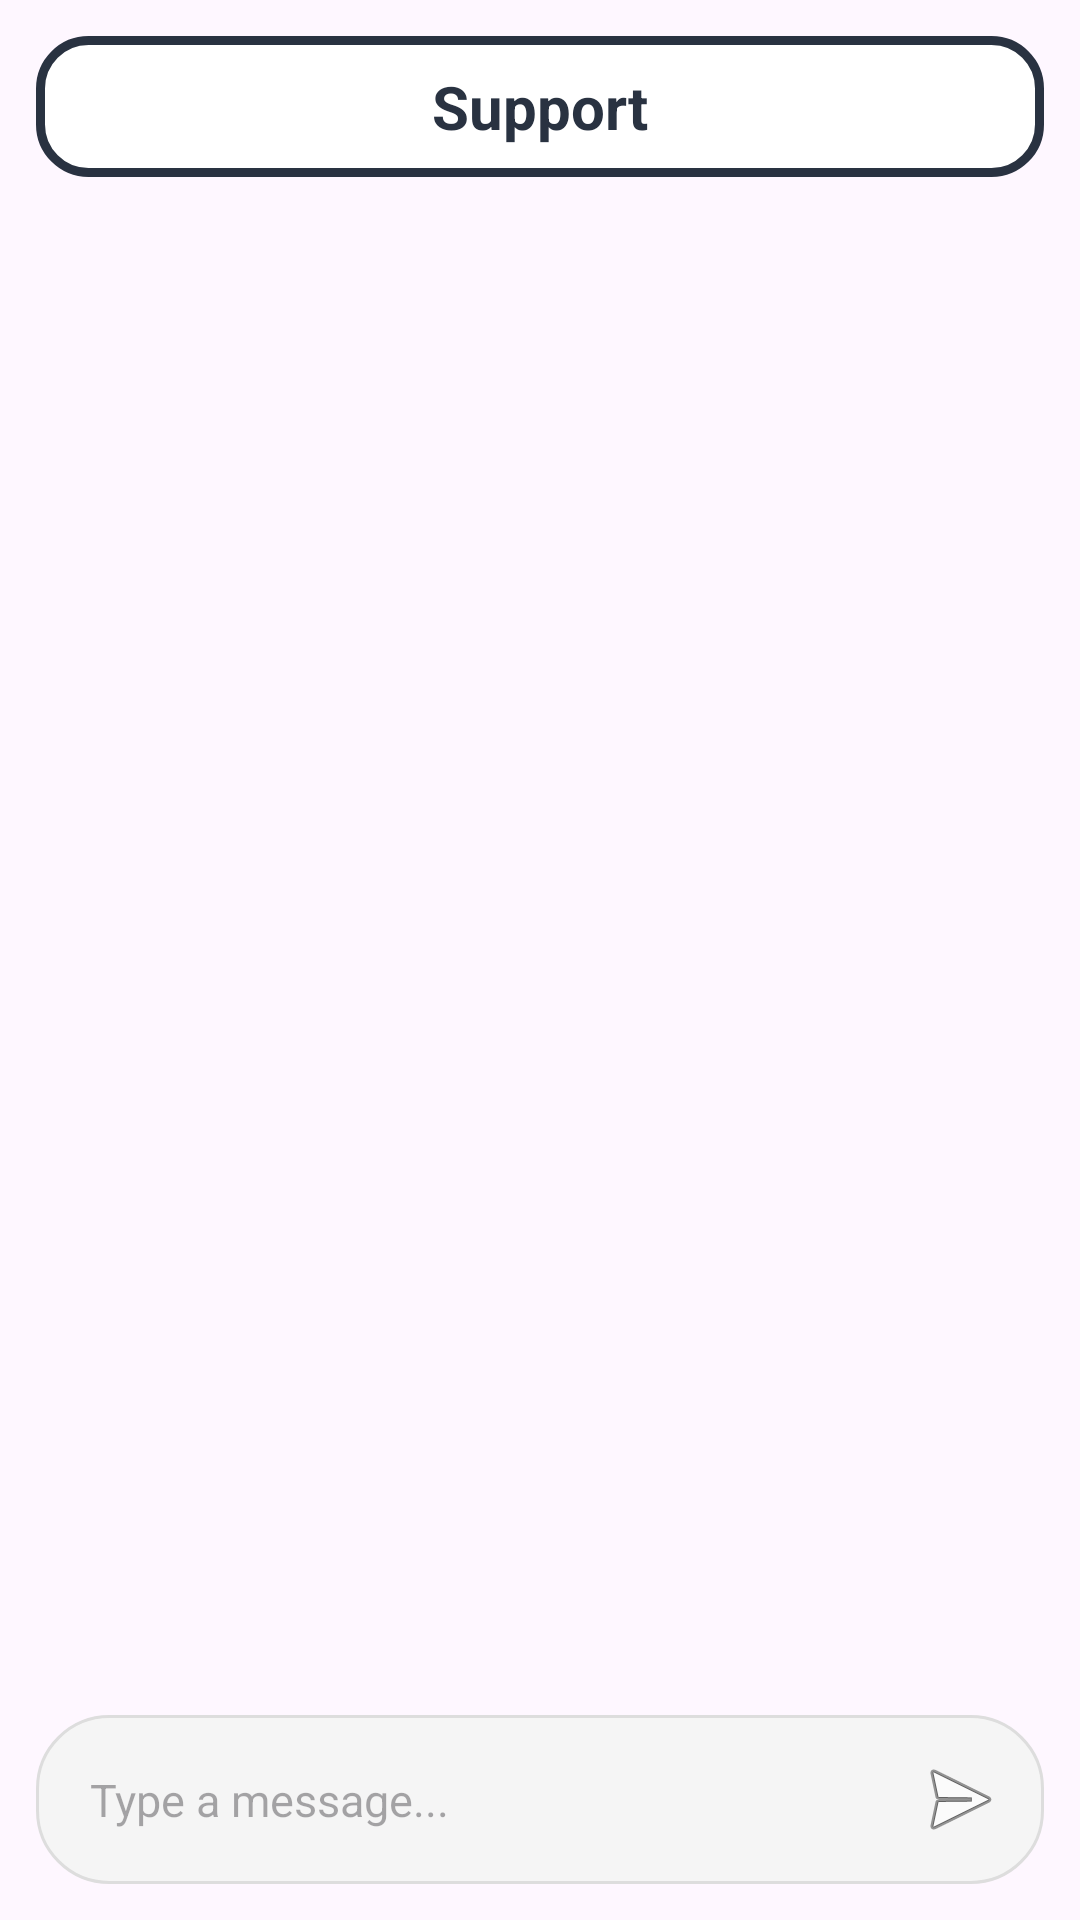

Reconstruct the res/layout file that produces this screen, plus the resources it refers to.
<!-- AndroidManifest.xml: application theme Theme.Dpm -->
<!-- res/layout/fragment_support_chat.xml -->
<?xml version="1.0" encoding="utf-8"?>
<LinearLayout xmlns:android="http://schemas.android.com/apk/res/android"
    android:orientation="vertical"
    android:padding="12dp"
    android:layout_width="match_parent"
    android:layout_height="match_parent">

    <TextView
        android:id="@+id/txtChatTitle"
        android:text="Support"
        android:textSize="20sp"
        android:textColor="@color/dark_blue"
        android:textStyle="bold"
        android:background="@drawable/chat_header"
        android:layout_width="match_parent"
        android:layout_height="wrap_content"
        android:layout_marginBottom="10dp"
        android:gravity="center"/>

    <androidx.recyclerview.widget.RecyclerView
        android:id="@+id/recyclerMessages"
        android:layout_width="match_parent"
        android:layout_height="0dp"
        android:layout_weight="1"/>

    <LinearLayout
        android:layout_width="match_parent"
        android:layout_height="wrap_content"
        android:padding="8dp"
        android:background="@drawable/chat_input"
        android:orientation="horizontal"
        android:layout_marginTop="6dp">

        <EditText
            android:id="@+id/etMessage"
            android:layout_width="0dp"
            android:layout_height="wrap_content"
            android:layout_weight="1"
            android:background="@null"
            android:padding="10dp"
            android:hint="Type a message..."
            android:textSize="15sp"
            android:maxLines="4"/>

        <ImageButton
            android:id="@+id/btnSend"
            android:layout_width="40dp"
            android:layout_height="40dp"
            android:backgroundTint="@color/dark_blue"
            android:background="@android:color/transparent"
            android:src="@android:drawable/ic_menu_send"
            android:contentDescription="Send"/>
    </LinearLayout>

</LinearLayout>
<!-- resources referenced by this layout -->
<resources>
  <color name="dark_blue">#293241</color>
  <!-- drawable chat_header (drawable) -->
  <?xml version="1.0" encoding="utf-8"?>
  <shape xmlns:android="http://schemas.android.com/apk/res/android">
  
      <solid android:color="@color/white"/>
      <corners android:radius="16dp"/>
  
      <stroke
          android:width="3dp"
          android:color="@color/dark_blue"/>
  
      <padding
          android:left="16dp"
          android:right="16dp"
          android:top="10dp"
          android:bottom="10dp"/>
  </shape>
  <!-- drawable chat_input (drawable) -->
  <?xml version="1.0" encoding="utf-8"?>
  <shape xmlns:android="http://schemas.android.com/apk/res/android">
      <solid android:color="#F5F5F5"/>
      <corners android:radius="24dp"/>
      <stroke
          android:width="1dp"
          android:color="#DDDDDD"/>
      <padding
          android:left="12dp"
          android:right="12dp"
          android:top="6dp"
          android:bottom="6dp"/>
  </shape>
  <style name="Theme.Dpm" parent="Base.Theme.Dpm" />
  <color name="white">#FFFFFFFF</color>
  <style name="Base.Theme.Dpm" parent="Theme.Material3.DayNight.NoActionBar">
          
          
      </style>
</resources>
